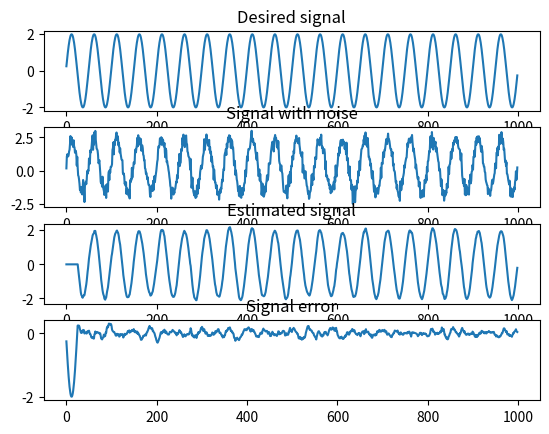

The script that saved this image:
import numpy as np
import matplotlib.pyplot as plt
import random
# Generated signal
t= np.arange(0.001,1,0.001)
D= 2*np.sin(2*np.pi*20*t)

# Generated signal with noise
n= np.size(D)
#sum=0.0009*np.asarray(random.sample(range(0,n),n)) 
ma, sigma = 4, 3.5
sum= 0.09*np.random.normal(ma, sigma, 999)
A= D[:n] + sum


M=25
w= np.zeros(M)
wi=np.zeros(M)
E=np.zeros(n)
mu=0.0005

for i in range(M+1,n):
    E[i]=D[i] - np.dot(wi,A[i:i-M:-1])
    wi= wi+ 2*mu*E[i]*A[i:i-M:-1]

# Estimate signal
Est= np.zeros(n)
for i in range(M+1,n):
    j=A[i:i-M:-1]
    Est[i]= np.dot(wi,j)

# Calculate signal error
Err= np.transpose(Est) - D

# Display signals
plt.subplot(4,1,1)
plt.title('Desired signal')
plt.plot(D)
plt.subplot(4,1,2)
plt.title('Signal with noise')
plt.plot(A)
plt.subplot(4,1,3)
plt.title('Estimated signal')
plt.plot(Est)
plt.subplot(4,1,4)
plt.title('Signal error')
plt.plot(Err)
plt.show()

